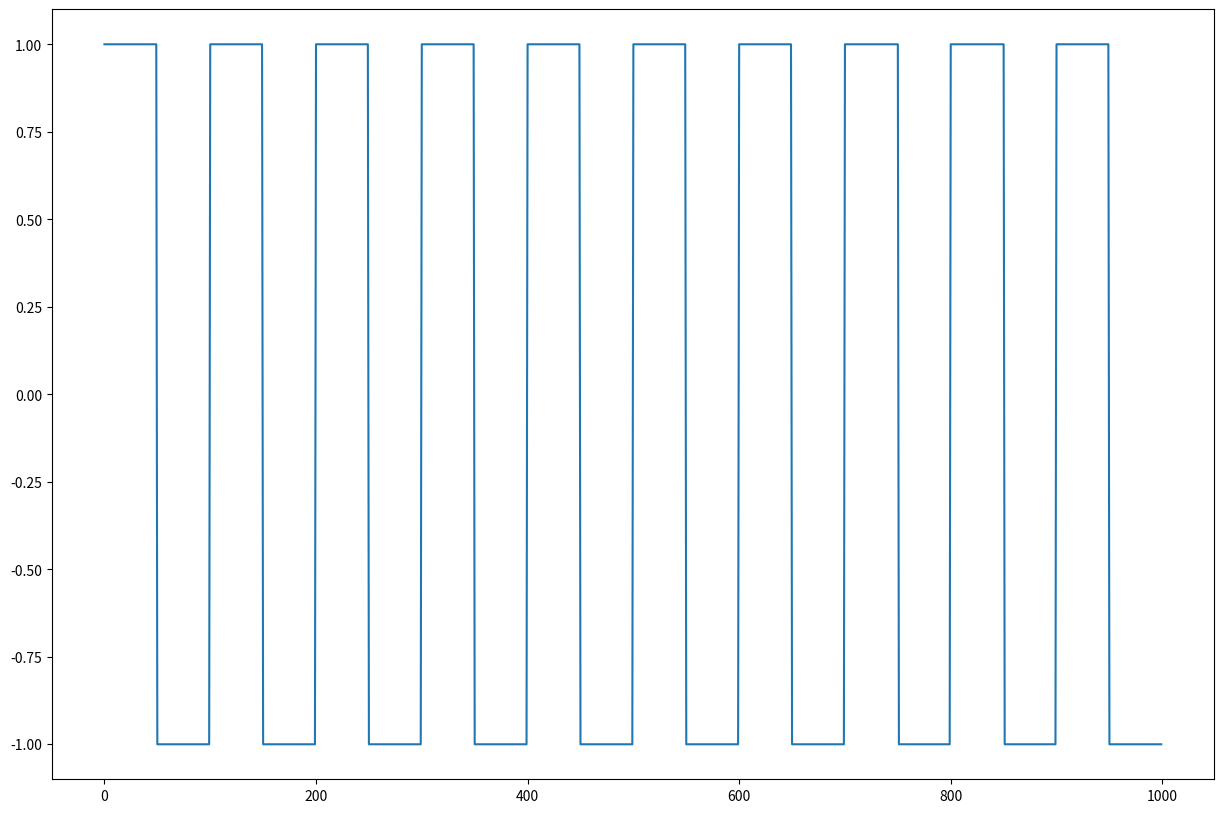

Here is the Python script that generated this plot: (Note: this script raises an exception after producing the figure.)
from scipy.signal import square
import matplotlib.pyplot as plt
import numpy as np
import pandas as pd

t = np.linspace(0, 1*7, 500*7, endpoint=False)
square_wave = square(2 * np.pi * 5 * t)
fig = plt.figure(figsize=(15,10))
plt.plot(square_wave[:1000])
plt.show()

df = pd.concat([pd.Series(square_wave) for _ in range(10000)], axis=1).T
print(df.shape)
df.to_csv('processed_data/square_wave.csv')
